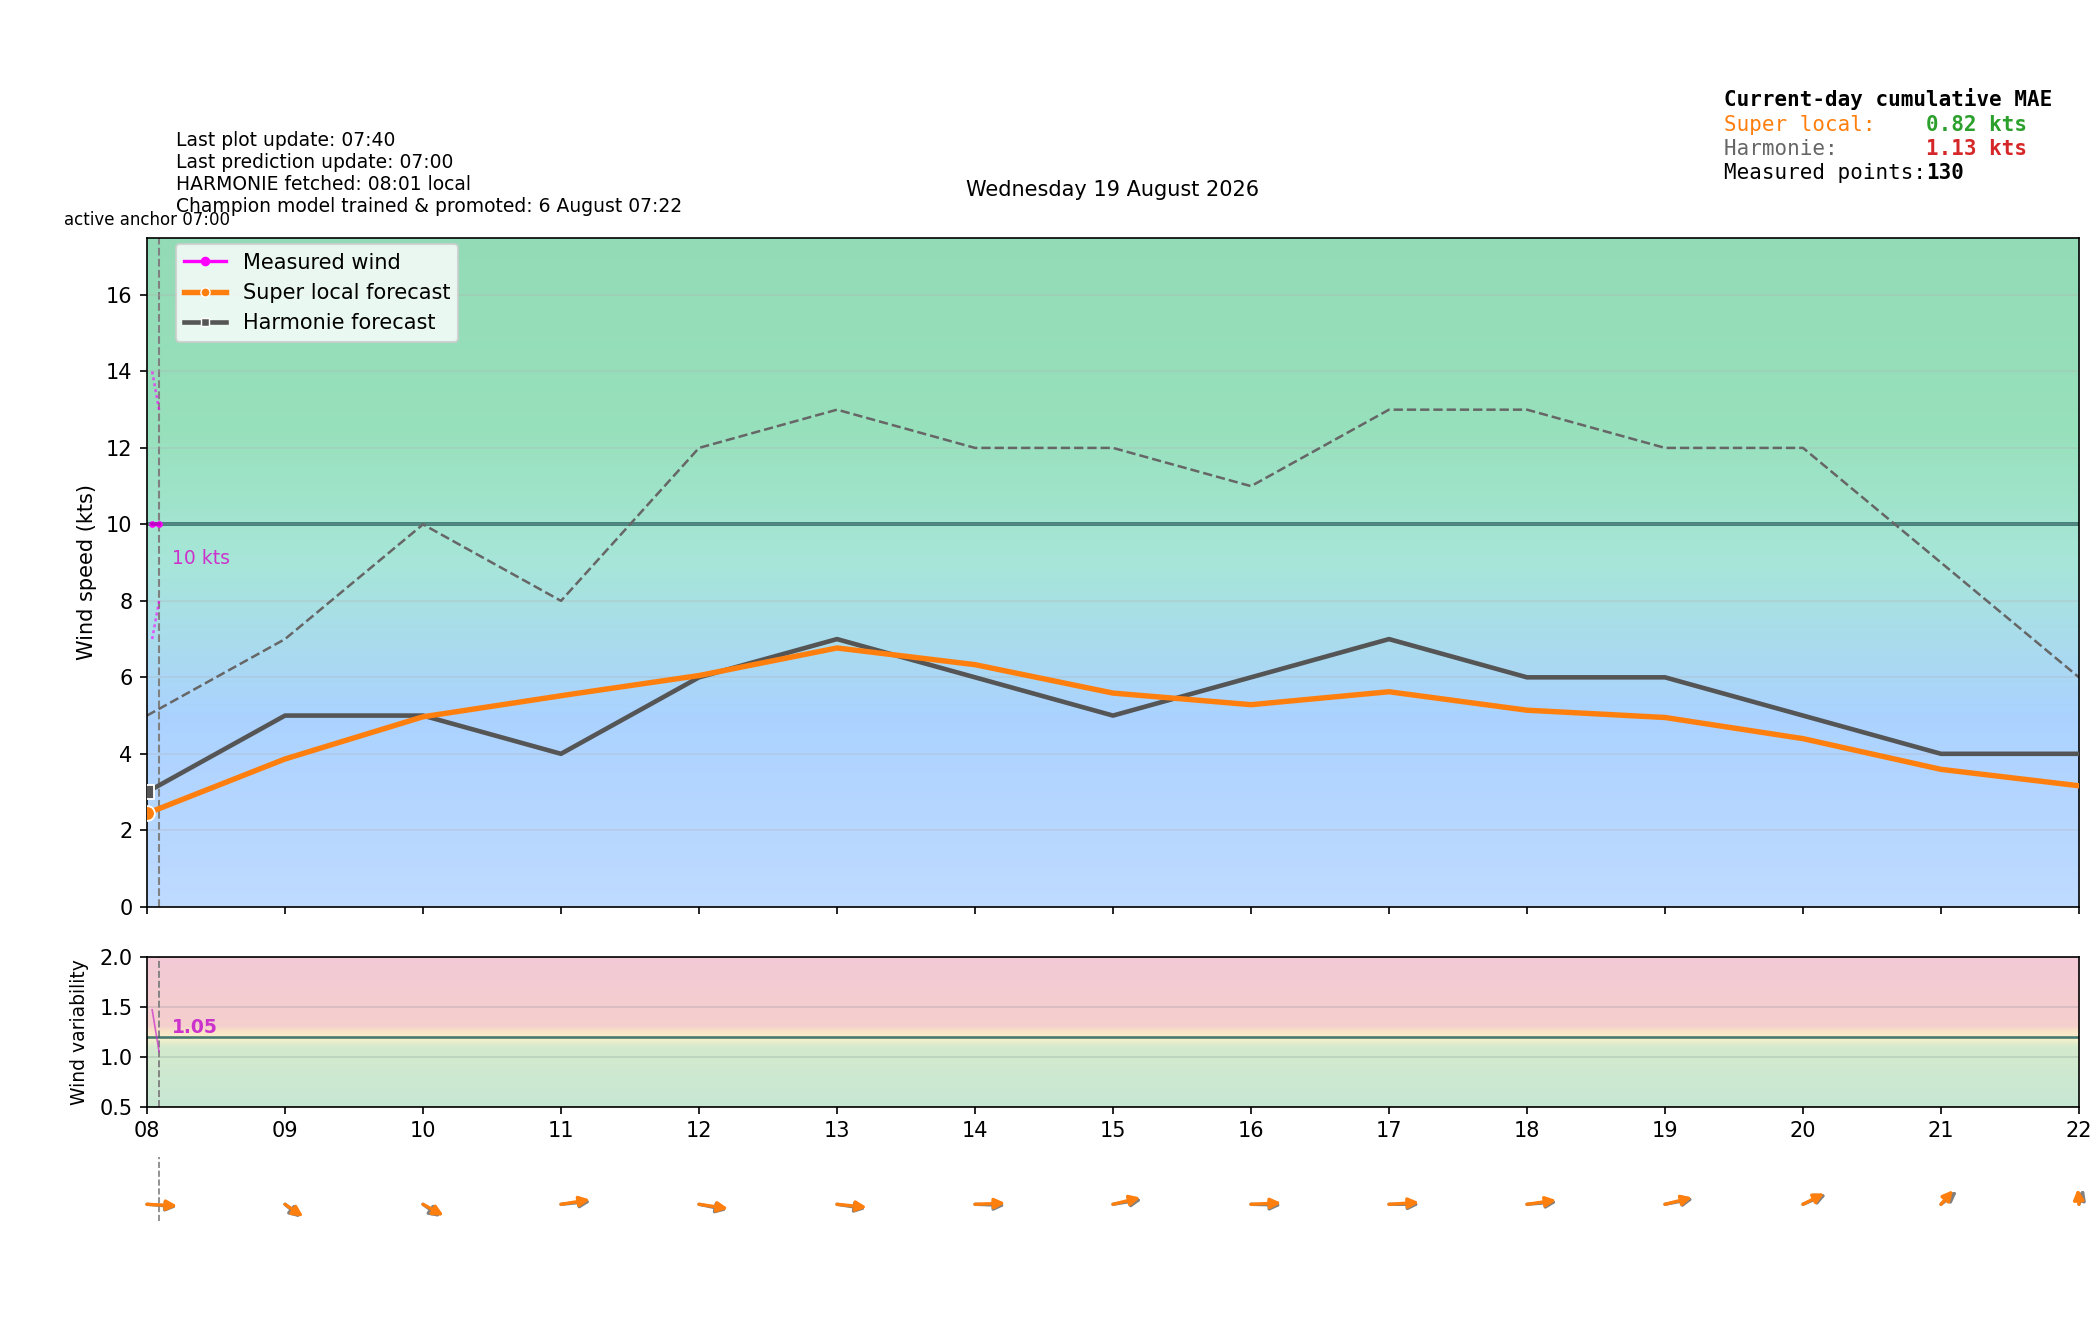

Data behind this chart, as committed beside it:
time_local, is_forecast_grid, is_actual_observation, forecast_wind_speed, forecast_wind_min, forecast_wind_max, forecast_wind_dir_deg, lstm_pred_wind_speed_full, lstm_pred_wind_dir_deg_full, lstm_pred_wind_speed, lstm_pred_wind_dir_deg, actual_wind_speed, actual_wind_min, actual_wind_max, actual_wind_dir_deg, is_future, hour_local, minute_local
2026-08-19T00:00:00+0200, True, False, 3.0, 3.0, 5.0, 278.0, , 274.9, , , , , , , False, 00, 0
2026-08-19T00:02:12+0200, False, True, , , , , , , , , 1.0, 0.0, 2.0, 303.0, False, 00, 2
2026-08-19T00:05:11+0200, False, True, , , , , , , , , 2.0, 1.0, 3.0, 303.0, False, 00, 5
2026-08-19T00:06:00+0200, True, False, 2.9, 2.9, 5.0, 277.3, , 274, , , , , , , False, 00, 6
2026-08-19T00:08:11+0200, False, True, , , , , , , , , 3.0, 2.0, 4.0, 303.0, False, 00, 8
2026-08-19T00:11:12+0200, False, True, , , , , , , , , 3.0, 2.0, 4.0, 303.0, False, 00, 11
2026-08-19T00:12:00+0200, True, False, 2.8, 2.8, 5.0, 276.6, , 273.1, , , , , , , False, 00, 12
2026-08-19T00:14:12+0200, False, True, , , , , , , , , 2.0, 1.0, 3.0, 303.0, False, 00, 14
2026-08-19T00:17:11+0200, False, True, , , , , , , , , 2.0, 1.0, 3.0, 303.0, False, 00, 17
2026-08-19T00:18:00+0200, True, False, 2.7, 2.7, 5.0, 275.9, , 272.2, , , , , , , False, 00, 18
2026-08-19T00:20:12+0200, False, True, , , , , , , , , 1.0, 0.0, 2.0, 303.0, False, 00, 20
2026-08-19T00:23:11+0200, False, True, , , , , , , , , 2.0, 1.0, 3.0, 303.0, False, 00, 23
2026-08-19T00:24:00+0200, True, False, 2.6, 2.6, 5.0, 275.2, , 271.2, , , , , , , False, 00, 24
2026-08-19T00:26:12+0200, False, True, , , , , , , , , 3.0, 2.0, 3.0, 303.0, False, 00, 26
2026-08-19T00:29:12+0200, False, True, , , , , , , , , 2.0, 1.0, 3.0, 303.0, False, 00, 29
2026-08-19T00:30:00+0200, True, False, 2.5, 2.5, 5.0, 274.5, , 270.3, , , , , , , False, 00, 30
2026-08-19T00:32:12+0200, False, True, , , , , , , , , 2.0, 1.0, 2.0, 303.0, False, 00, 32
2026-08-19T00:35:12+0200, False, True, , , , , , , , , 1.0, 1.0, 3.0, 303.0, False, 00, 35
2026-08-19T00:36:00+0200, True, False, 2.4, 2.4, 5.0, 273.8, , 269.4, , , , , , , False, 00, 36
2026-08-19T00:38:11+0200, False, True, , , , , , , , , 2.0, 1.0, 3.0, 303.0, False, 00, 38
2026-08-19T00:41:12+0200, False, True, , , , , , , , , 2.0, 1.0, 3.0, 303.0, False, 00, 41
2026-08-19T00:42:00+0200, True, False, 2.3, 2.3, 5.0, 273.1, , 268.5, , , , , , , False, 00, 42
2026-08-19T00:44:12+0200, False, True, , , , , , , , , 3.0, 2.0, 3.0, 303.0, False, 00, 44
2026-08-19T00:47:12+0200, False, True, , , , , , , , , 3.0, 2.0, 3.0, 302.0, False, 00, 47
2026-08-19T00:48:00+0200, True, False, 2.2, 2.2, 5.0, 272.4, , 267.6, , , , , , , False, 00, 48
2026-08-19T00:50:12+0200, False, True, , , , , , , , , 3.0, 3.0, 4.0, 302.0, False, 00, 50
2026-08-19T00:53:12+0200, False, True, , , , , , , , , 3.0, 3.0, 3.0, 300.0, False, 00, 53
2026-08-19T00:54:00+0200, True, False, 2.1, 2.1, 5.0, 271.7, , 266.7, , , , , , , False, 00, 54
2026-08-19T00:56:12+0200, False, True, , , , , , , , , 3.0, 2.0, 3.0, 299.0, False, 00, 56
2026-08-19T00:59:12+0200, False, True, , , , , , , , , 2.0, 1.0, 2.0, 299.0, False, 00, 59
2026-08-19T01:00:00+0200, True, False, 2.0, 2.0, 5.0, 271.0, 1.749, 265.8, , , , , , , False, 01, 0
2026-08-19T01:02:12+0200, False, True, , , , , , , , , 2.0, 1.0, 2.0, 299.0, False, 01, 2
2026-08-19T01:05:12+0200, False, True, , , , , , , , , 2.0, 1.0, 3.0, 299.0, False, 01, 5
2026-08-19T01:06:00+0200, True, False, 2.1, 2.1, 5.1, 273.4, 1.738, 268.1, , , , , , , False, 01, 6
2026-08-19T01:08:12+0200, False, True, , , , , , , , , 2.0, 1.0, 2.0, 299.0, False, 01, 8
2026-08-19T01:11:12+0200, False, True, , , , , , , , , 2.0, 2.0, 2.0, 299.0, False, 01, 11
2026-08-19T01:12:00+0200, True, False, 2.2, 2.2, 5.2, 275.9, 1.727, 270.6, , , , , , , False, 01, 12
2026-08-19T01:14:12+0200, False, True, , , , , , , , , 2.0, 2.0, 2.0, 299.0, False, 01, 14
2026-08-19T01:17:12+0200, False, True, , , , , , , , , 2.0, 2.0, 3.0, 299.0, False, 01, 17
2026-08-19T01:18:00+0200, True, False, 2.3, 2.3, 5.3, 278.4, 1.716, 273, , , , , , , False, 01, 18
2026-08-19T01:20:12+0200, False, True, , , , , , , , , 2.0, 1.0, 3.0, 299.0, False, 01, 20
2026-08-19T01:23:12+0200, False, True, , , , , , , , , 2.0, 1.0, 2.0, 299.0, False, 01, 23
2026-08-19T01:24:00+0200, True, False, 2.4, 2.4, 5.4, 281, 1.705, 275.4, , , , , , , False, 01, 24
2026-08-19T01:26:12+0200, False, True, , , , , , , , , 1.0, 0.0, 2.0, 299.0, False, 01, 26
2026-08-19T01:29:12+0200, False, True, , , , , , , , , 0.0, 0.0, 1.0, 299.0, False, 01, 29
2026-08-19T01:30:00+0200, True, False, 2.5, 2.5, 5.5, 283.5, 1.694, 277.9, , , , , , , False, 01, 30
2026-08-19T01:32:12+0200, False, True, , , , , , , , , 0.0, 0.0, 1.0, 299.0, False, 01, 32
2026-08-19T01:35:12+0200, False, True, , , , , , , , , 0.0, 0.0, 1.0, 299.0, False, 01, 35
2026-08-19T01:36:00+0200, True, False, 2.6, 2.6, 5.6, 286, 1.683, 280.4, , , , , , , False, 01, 36
2026-08-19T01:38:12+0200, False, True, , , , , , , , , 0.0, 0.0, 0.0, 299.0, False, 01, 38
2026-08-19T01:41:12+0200, False, True, , , , , , , , , 0.0, 0.0, 0.0, 299.0, False, 01, 41
2026-08-19T01:42:00+0200, True, False, 2.7, 2.7, 5.7, 288.6, 1.672, 282.8, , , , , , , False, 01, 42
2026-08-19T01:44:12+0200, False, True, , , , , , , , , 0.0, 0.0, 1.0, 299.0, False, 01, 44
2026-08-19T01:47:13+0200, False, True, , , , , , , , , 1.0, 0.0, 2.0, 299.0, False, 01, 47
2026-08-19T01:48:00+0200, True, False, 2.8, 2.8, 5.8, 291.1, 1.661, 285.3, , , , , , , False, 01, 48
2026-08-19T01:50:12+0200, False, True, , , , , , , , , 2.0, 1.0, 2.0, 299.0, False, 01, 50
2026-08-19T01:53:12+0200, False, True, , , , , , , , , 2.0, 1.0, 3.0, 299.0, False, 01, 53
2026-08-19T01:54:00+0200, True, False, 2.9, 2.9, 5.9, 293.6, 1.65, 287.7, , , , , , , False, 01, 54
2026-08-19T01:56:13+0200, False, True, , , , , , , , , 1.0, 1.0, 2.0, 299.0, False, 01, 56
2026-08-19T01:59:12+0200, False, True, , , , , , , , , 2.0, 1.0, 2.0, 299.0, False, 01, 59
... 340 more rows
